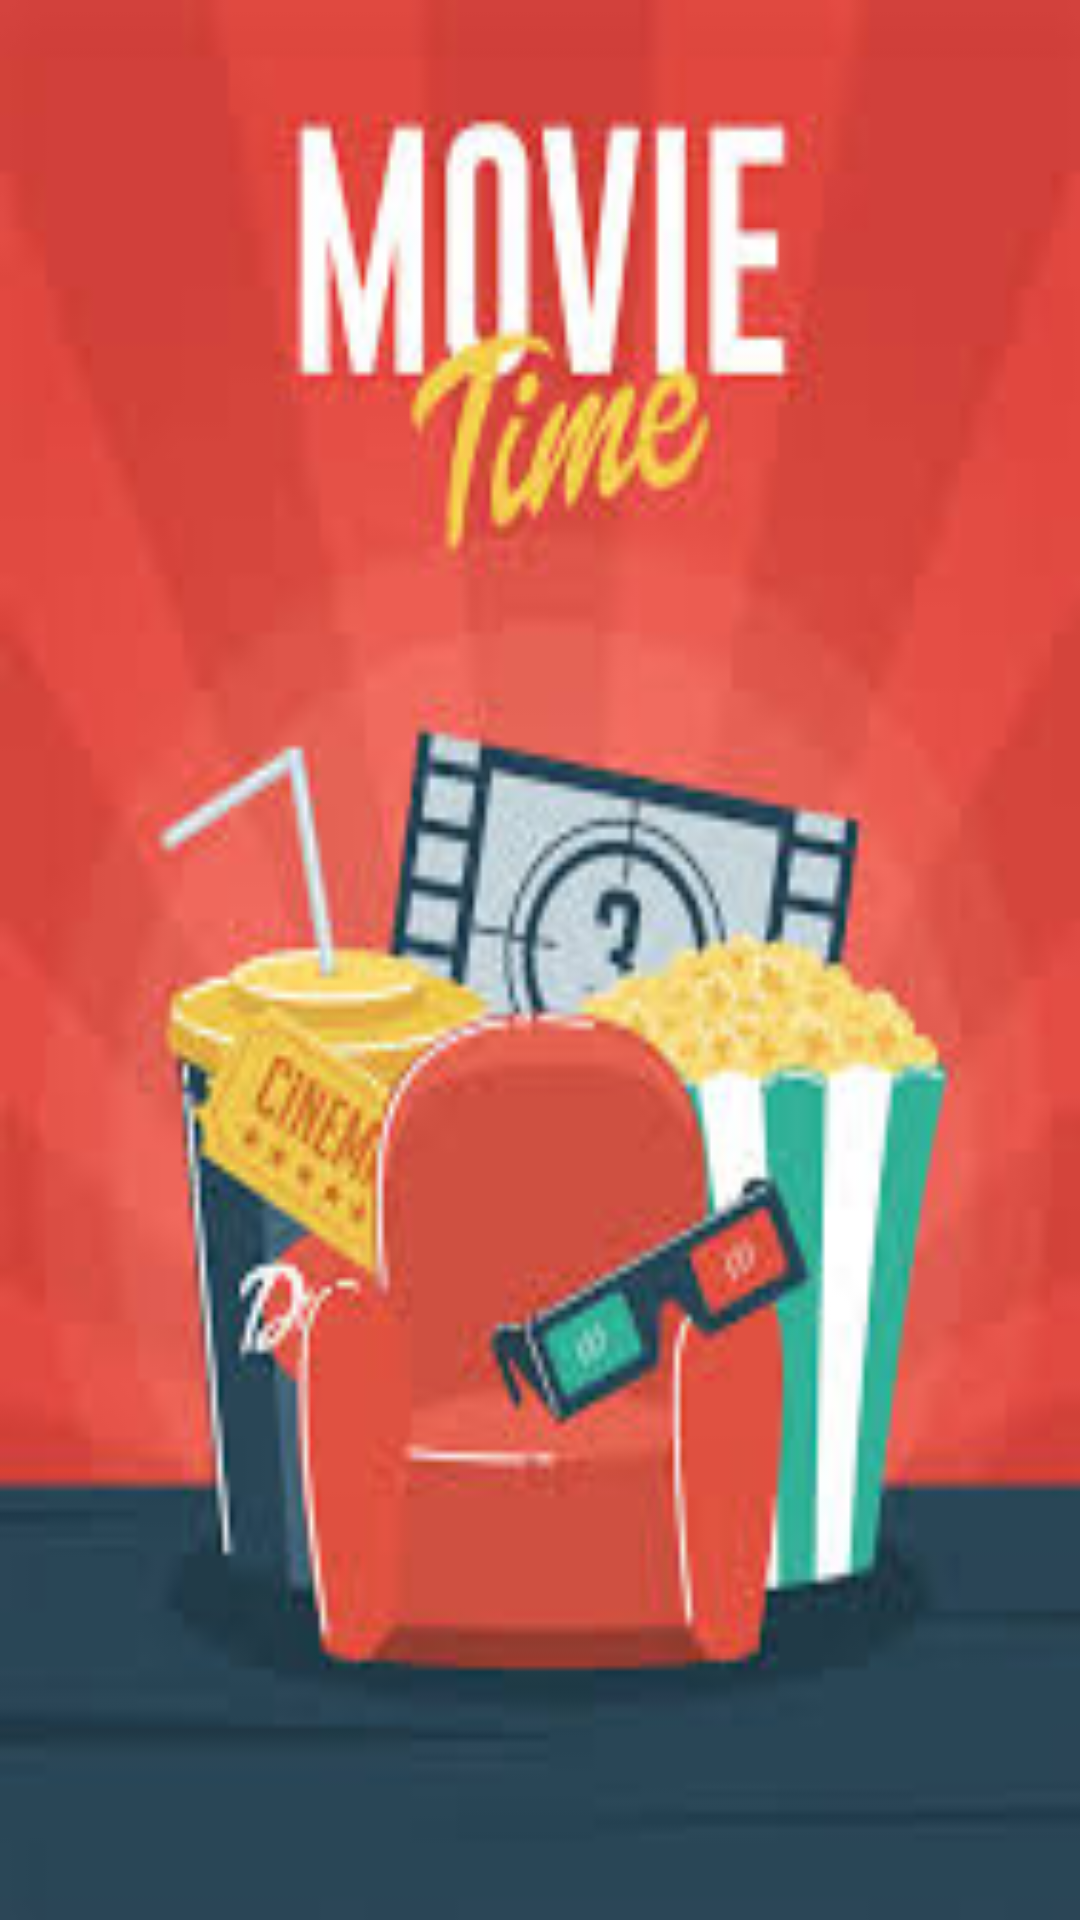

Produce the Android XML layout that renders to this screen, including the resource entries it uses.
<!-- AndroidManifest.xml: application theme AppTheme -->
<!-- res/layout/activity_main1.xml -->
<?xml version="1.0" encoding="utf-8"?>
<LinearLayout xmlns:android="http://schemas.android.com/apk/res/android"
    xmlns:app="http://schemas.android.com/apk/res-auto"
    xmlns:tools="http://schemas.android.com/tools"
    android:layout_width="match_parent"
    android:layout_height="match_parent"
    android:orientation="vertical"
    android:layout_gravity="center"
    android:weightSum="10"
    tools:context="com.movietime.sarthak.movietime.MainActivity1">

    <ImageView
        android:id="@+id/imgfront"
        android:layout_width="match_parent"
        android:layout_height="match_parent"
        android:scaleType="fitXY"
        android:src="@drawable/front_page"/>

</LinearLayout>
<!-- resources referenced by this layout -->
<resources>
  <!-- drawable front_page: jpg bitmap (drawable, 10286 bytes) -->
  <style name="AppTheme" parent="Theme.AppCompat.Light.NoActionBar">
          
          <item name="colorPrimary">@color/colorPrimary</item>
          <item name="colorPrimaryDark">@color/colorPrimaryDark</item>
          <item name="colorAccent">@color/colorAccent</item>
      </style>
  <!-- not gathered from this repository: default colours our renderer supplied (Android Studio template values) -->
  <color name="colorPrimary">#FF6200EE</color>
  <color name="colorPrimaryDark">#FF3700B3</color>
  <color name="colorAccent">#FF03DAC5</color>
</resources>
